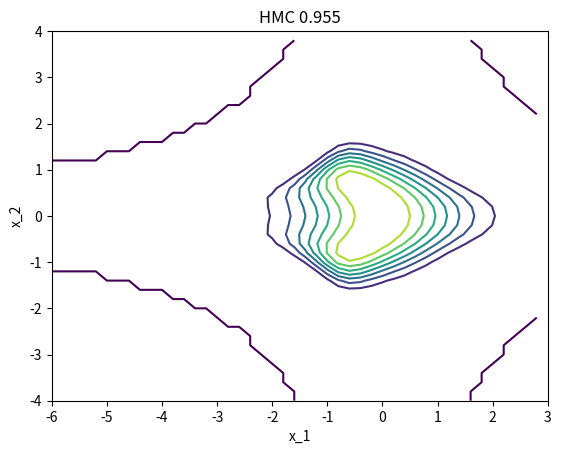

Here is the Python script that generated this plot: (Note: this script raises an exception after producing the figure.)
"""
# This code implements a HMC algorithm in 2 dimensions on a custom
# distribution

# [redacted]
"""
import numpy as np
import matplotlib.pyplot as plt
from matplotlib.animation import FuncAnimation

# define the custom distribution we wish to sample from           
def dist(x_1, x_2):
    F = x_1**2*x_2**2
    G = x_1 + x_2**2
    val = 1/(2*np.pi)*np.exp((-1/2)*(F**2+G**2))
    return val

def grad_U(x_1,x_2):
    par_x_1 = 2*x_1**3*x_2**4+x_1+x_2**2
    par_x_2 = 2*x_1**4*x_2**3+(x_1+x_2**2)*2*x_2
    return par_x_1, par_x_2

def Ham(x_1,x_2,p_1,p_2):
    return -np.log(dist(x_1,x_2))+(1/2)*np.dot([p_1,p_2],[p_1,p_2])

# plot this distribution
x = np.arange(-6.0,3.0,0.2)
y = np.arange(-4.0,4.0,0.2)
X,Y = np.meshgrid(x, y) # grid of points
Z = dist(X, Y) # evaluation of the function on the grid
#fig, ax = plt.subplots()
#CS = ax.contour(X, Y, Z)
#ax.set_title('Target Distribution')

# define the Hamiltonian MC algorithm
def hmc(target,grad,length,ep,L):
    start_q1, start_q2 = 0, 0 # starting q value of chain
    q_1,q_2 = start_q1, start_q2
    theta = np.zeros((length,2))
    acc = 0 # acceptance counter
    for i in range(length):
        p_1,p_2 = np.random.normal(size=2) # resample momentum from standard normal
        q_1n,q_2n = q_1, q_2
        p_1n,p_2n = p_1,p_2
        [p_1n,p_2n] = [p_1n,p_2n]-(ep/2)*np.array(grad(q_1n,q_2n)) # leapfrog steps
        for j in range(L):
            [q_1n,q_2n] = [q_1n,q_2n]+ep*np.dot(np.identity(2),np.array([p_1n,p_2n]))
            [p_1n,p_2n] = [p_1n,p_2n]-ep*np.array(grad(q_1n,q_2n))
        [p_1n,p_2n] = [p_1n,p_2n]-(ep/2)*np.array(grad(q_1n,q_2n))
        [p_1n,p_2n] = [-p_1n,-p_2n]
        if np.random.rand()<np.exp(Ham(q_1n,q_2n,p_1n,p_2n)-Ham(q_1,q_2,p_1,p_2)): #MH correction
            q_1, q_2 = q_1n, q_2n
            acc=acc+1
        theta[i]=np.array([q_1,q_2])
    return theta, acc   
        
#run the HMC algorithm on the density defined above and plot
sample_size=10000
e=0.1 # must be set smaller in this example, likely due to derivative
L_1=10
samples, numacc = hmc(dist,grad_U,sample_size,e,L_1)
accrate=numacc/sample_size
ar = str(accrate)
ar = ar[:5]
#plt.scatter(samples[:,0],samples[:,1])
#plt.title('HMC ' +ar)
#plt.xlabel('x_1')
#plt.ylabel('x_2')
#print('Acceptance Rate:',accrate)

# animate the above chain
fig, ax = plt.subplots()
CS = ax.contour(X, Y, Z)
plt.xlim(-6, 3)
plt.ylim(-4, 4)
ax.set_title('HMC ' +ar)
plt.xlabel('x_1')
plt.ylabel('x_2')
graph, = plt.plot([], [], 'o', markersize=4, alpha=1.4)
samples_x = samples[:,0]
samples_y = samples[:,1]
#alpha make points more opaque ggplot

def animate(i):
    graph.set_data(samples_x[:i+1], samples_y[:i+1])
    return graph

ani = FuncAnimation(fig, animate, frames=sample_size, interval=10)
plt.show()
#ani.save('../../files/hmc_g.gif', writer='imagemagick', fps=60)